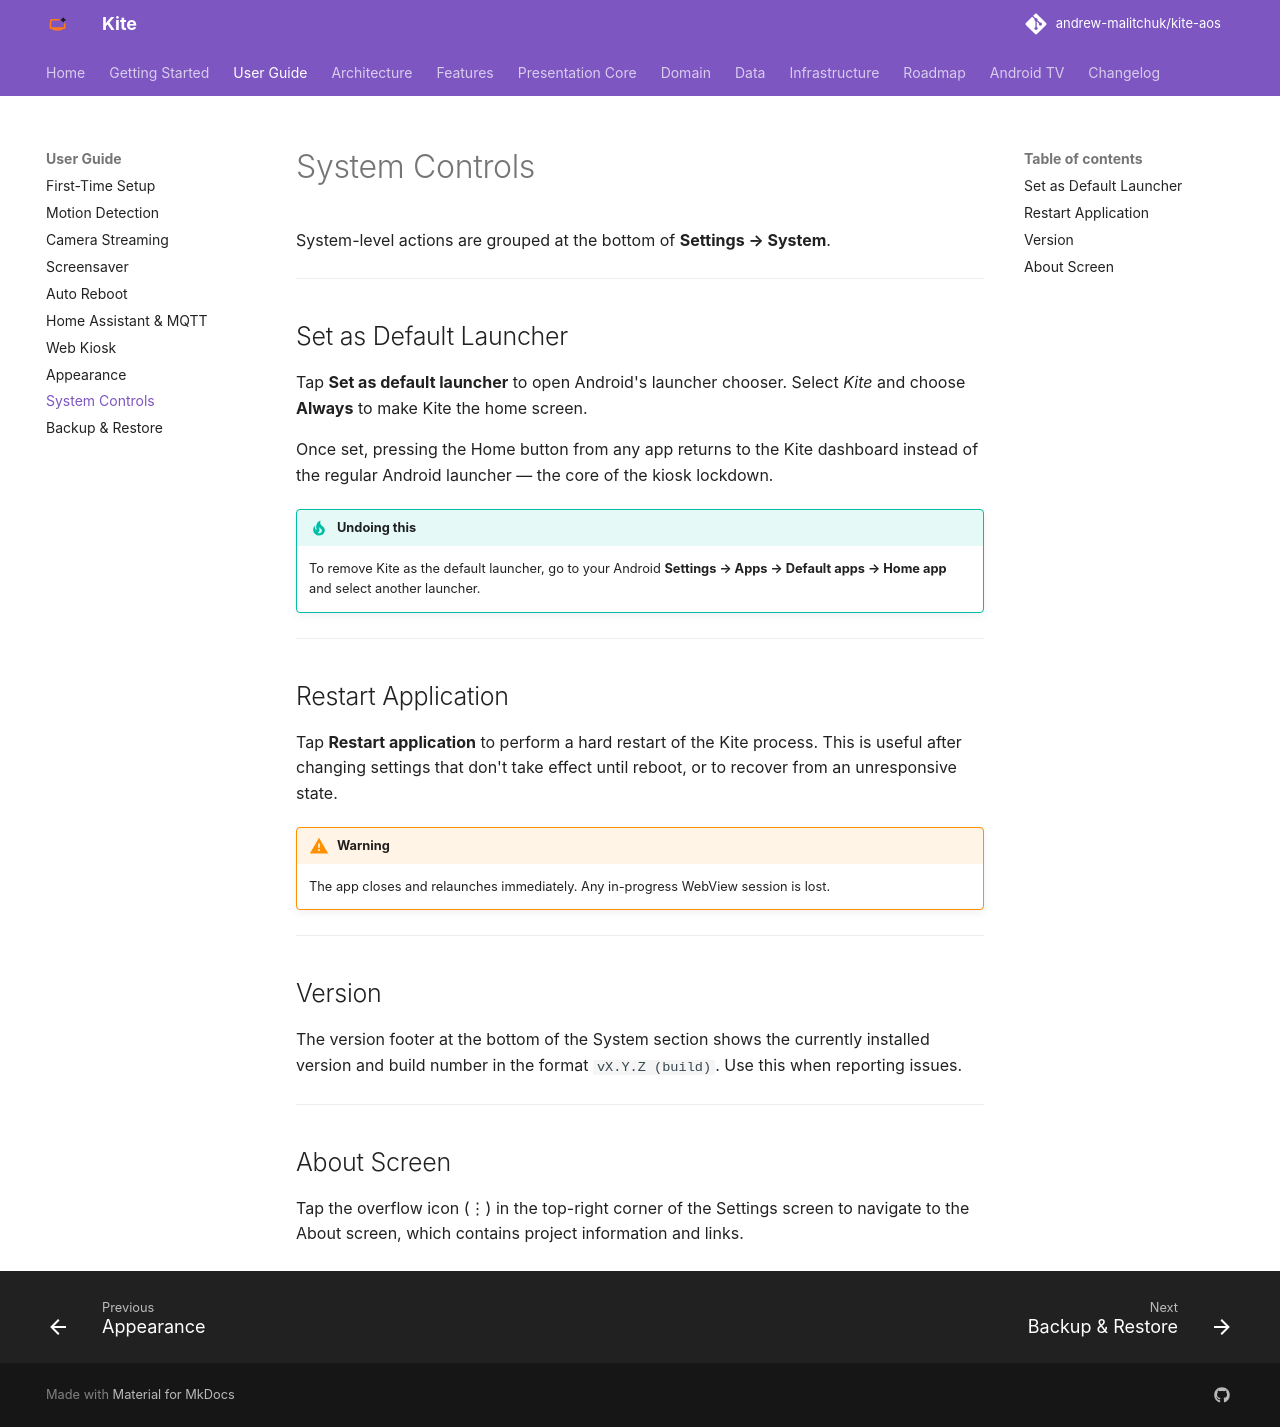

repository: andrew-malitchuk/kite-aos · page: user-guide/system-controls/index.html · generator: mkdocs

# System Controls

System-level actions are grouped at the bottom of **Settings → System**.

---

## Set as Default Launcher

Tap **Set as default launcher** to open Android's launcher chooser. Select *Kite* and choose **Always** to make Kite the home screen.

Once set, pressing the Home button from any app returns to the Kite dashboard instead of the regular Android launcher — the core of the kiosk lockdown.

!!! tip "Undoing this"
    To remove Kite as the default launcher, go to your Android **Settings → Apps → Default apps → Home app** and select another launcher.

---

## Restart Application

Tap **Restart application** to perform a hard restart of the Kite process. This is useful after changing settings that don't take effect until reboot, or to recover from an unresponsive state.

!!! warning
    The app closes and relaunches immediately. Any in-progress WebView session is lost.

---

## Version

The version footer at the bottom of the System section shows the currently installed version and build number in the format `vX.Y.Z (build)`. Use this when reporting issues.

---

## About Screen

Tap the overflow icon (⋮) in the top-right corner of the Settings screen to navigate to the About screen, which contains project information and links.
